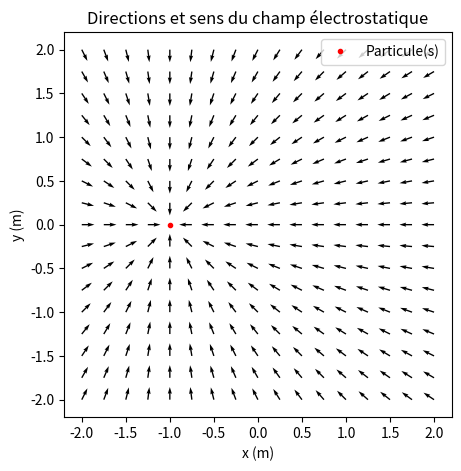

Here is the Python script that generated this plot:
### Création de cartes de champ électrostatique
### créé par une ou deux particules chargées
### (Seules la direction et le sens sont affichés)

import numpy as np
import matplotlib.pylab as plt

### Constantes du problème
xmin,ymin,xmax,ymax=-2,-2,2.125,2.125	# Taille de la zone en m
h=0.25					# Pas de la zone en m
K=8.99E9				# Constante de Coulomb en USI
e=1.60E-19				# Charge élémentaire en C

### Coordonnées (x,y) des points de calcul
XX=np.arange(xmin,xmax,h)
YY=np.arange(ymin,ymax,h)
x,y=np.meshgrid(XX,YY)

### Initialisation
Ex2=None

####################################
##### À compléter : question 2 #####
### Champ créé par deux charges ####
####################################

### Particule 1
q1=-e	# Charge électrique
x1=-1	# Abscisse en m
y1=0	# Ordonnée en m

### Distance entre particule 1 et point (x,y)
r1=((x-x1)**2+(y-y1)**2)**0.5
 
### Coordonnée radiale champ E1 
E1=K*q1/r1**2

### Coordonnées vecteur unitaire 1
ux1=(x-x1)/r1
uy1=(y-y1)/r1

### Coordonnées cartésiennes champ E1 
Ex1=E1*ux1
Ey1=E1*uy1

####################################
### Fin de la partie à compléter ###
####################################

### Coordonnées du champ E
if Ex2 is None:  
    Ex=Ex1 
    Ey=Ey1
else:
    Ex=Ex1+Ex2
    Ey=Ey1+Ey2

### Norme des vecteurs E
E=(Ex**2+Ey**2)**0.5     

### vecteur E normalisé 
### (pour avoir des flèches de taille identique)
Ex=Ex/E
Ey=Ey/E

### Positions des différentes particules sources
if Ex2 is None :
    X_particules=np.array([x1])
    Y_particules=np.array([y1])
else :
    X_particules=np.array([x1,x2])
    Y_particules=np.array([y1,y2])

### Tracé des vecteurs normalisés
plt.rcParams['axes.formatter.use_locale'] = True
plt.figure(1, figsize=(5, 5))
plt.quiver(x,y,Ex,Ey)
plt.plot(X_particules,Y_particules,"r.",label="Particule(s)")
plt.legend(loc='upper right')
plt.xlabel("x (m)")
plt.ylabel("y (m)")
plt.title("Directions et sens du champ électrostatique")
plt.show()
